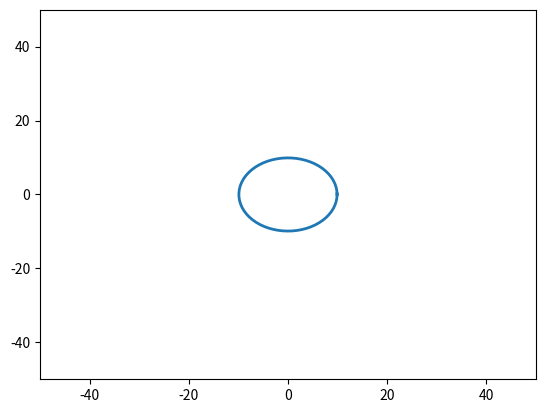

Generate this figure with matplotlib:
import matplotlib.pyplot as plt
import numpy as np
from matplotlib.animation import FuncAnimation
	
fig, ax = plt.subplots()
ax.set_xlim(-50, 50)	
ax.set_ylim(-50, 50)	
anim_object, = plt.plot( [] , [] , '-', lw=2)
	
xdata, ydata = [], []

def cyc(r):
    t = np.arange(0, 2*np.pi+0.1, 0.1) 
    R = r 
    X= R * np.cos(t)
    Y= R * np.sin(t)
    return X, Y
    

def update(t):     
    anim_object.set_data(cyc(t)[0], cyc(t)[1]) 
    return anim_object,

ani = FuncAnimation(fig, update, frames = np.arange(0 , 10, 0.1) , interval=100 ) 
                  
ani.save('lec_.gif')
